Run: headless pygame with SDL's dummy video driver; simulated clock (each Clock.tick advances the game by its frame time, no real sleeping); random seed 0; keys injected as events and as key.get_pressed() state; no mouse input.
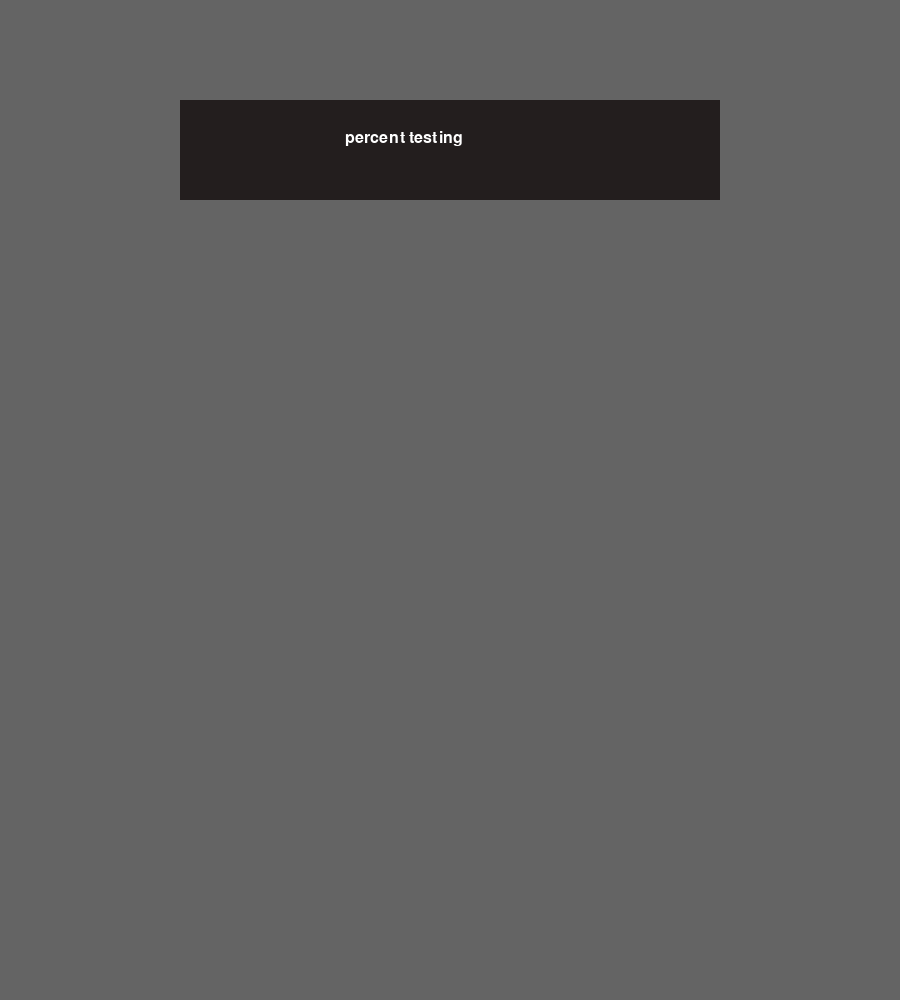
Frame 1 of 4 · flips 1–60 · no input
Frame 2 of 4 · flips 61–180 · tapped SPACE, RETURN · held RIGHT (→), D · screen unchanged from frame 1, image omitted
Frame 3 of 4 · flips 181–300 · held DOWN (↓), S · screen unchanged from frame 2, image omitted
Frame 4 of 4 · flips 301–420 · held LEFT (←), A, UP (↑), W · screen unchanged from frame 3, image omitted

The pygame program that drew these frames:

import pygame
#imports pygame to use its assets
import os
#imports OS specific stuff to be more cross compatable
import random
#hehe
WIDTH, HEIGHT = random.randint(3,10)*100,1000
#this is window size
WIN = pygame.display.set_mode((WIDTH,HEIGHT))
#this acts as the window to more easily edit
pygame.display.set_caption("Zombois TTRPG")
#this names the window
MAINBGCOLOUR = 100,100,100
#The color I will use for the background
BUTTONBGCOLOUR = 35,30,30
TEXT_COL = 255,255,255
pygame.font.init()
FONTSIZE = 24
font = pygame.font.SysFont("cascadia-code",FONTSIZE)
MAXFPS = 2
def draw_text (text,font,text_col,x,y):
	img = font.render(text,True,text_col)
	WIN.blit(img,(x,y))
	pygame.display.update()


def draw_window():
#contains things we write to the screen
        WIN.fill((MAINBGCOLOUR))
        text_rect = pygame.Rect((WIDTH*0.2,100),(WIDTH* 0.6 ,100))
        pygame.draw.rect(WIN,(BUTTONBGCOLOUR),text_rect)
        text = "percent testing"
        draw_text(text,font,(TEXT_COL),WIDTH /2 - len(text)/2 *14,130)


#sets the bg colour of the window
#blit draws an image to the screen, it takes an source image, and cords as input
        pygame.display.update()
#updates the display to add everything that changed

def main():
	clock = pygame.time.Clock()
	run = True
	while run:
		clock.tick(MAXFPS)
		for event in pygame.event.get():
			if event.type == pygame.QUIT:
				run = False
		draw_window()
	pygame.quit()


if __name__ == "__main__":
    main()
